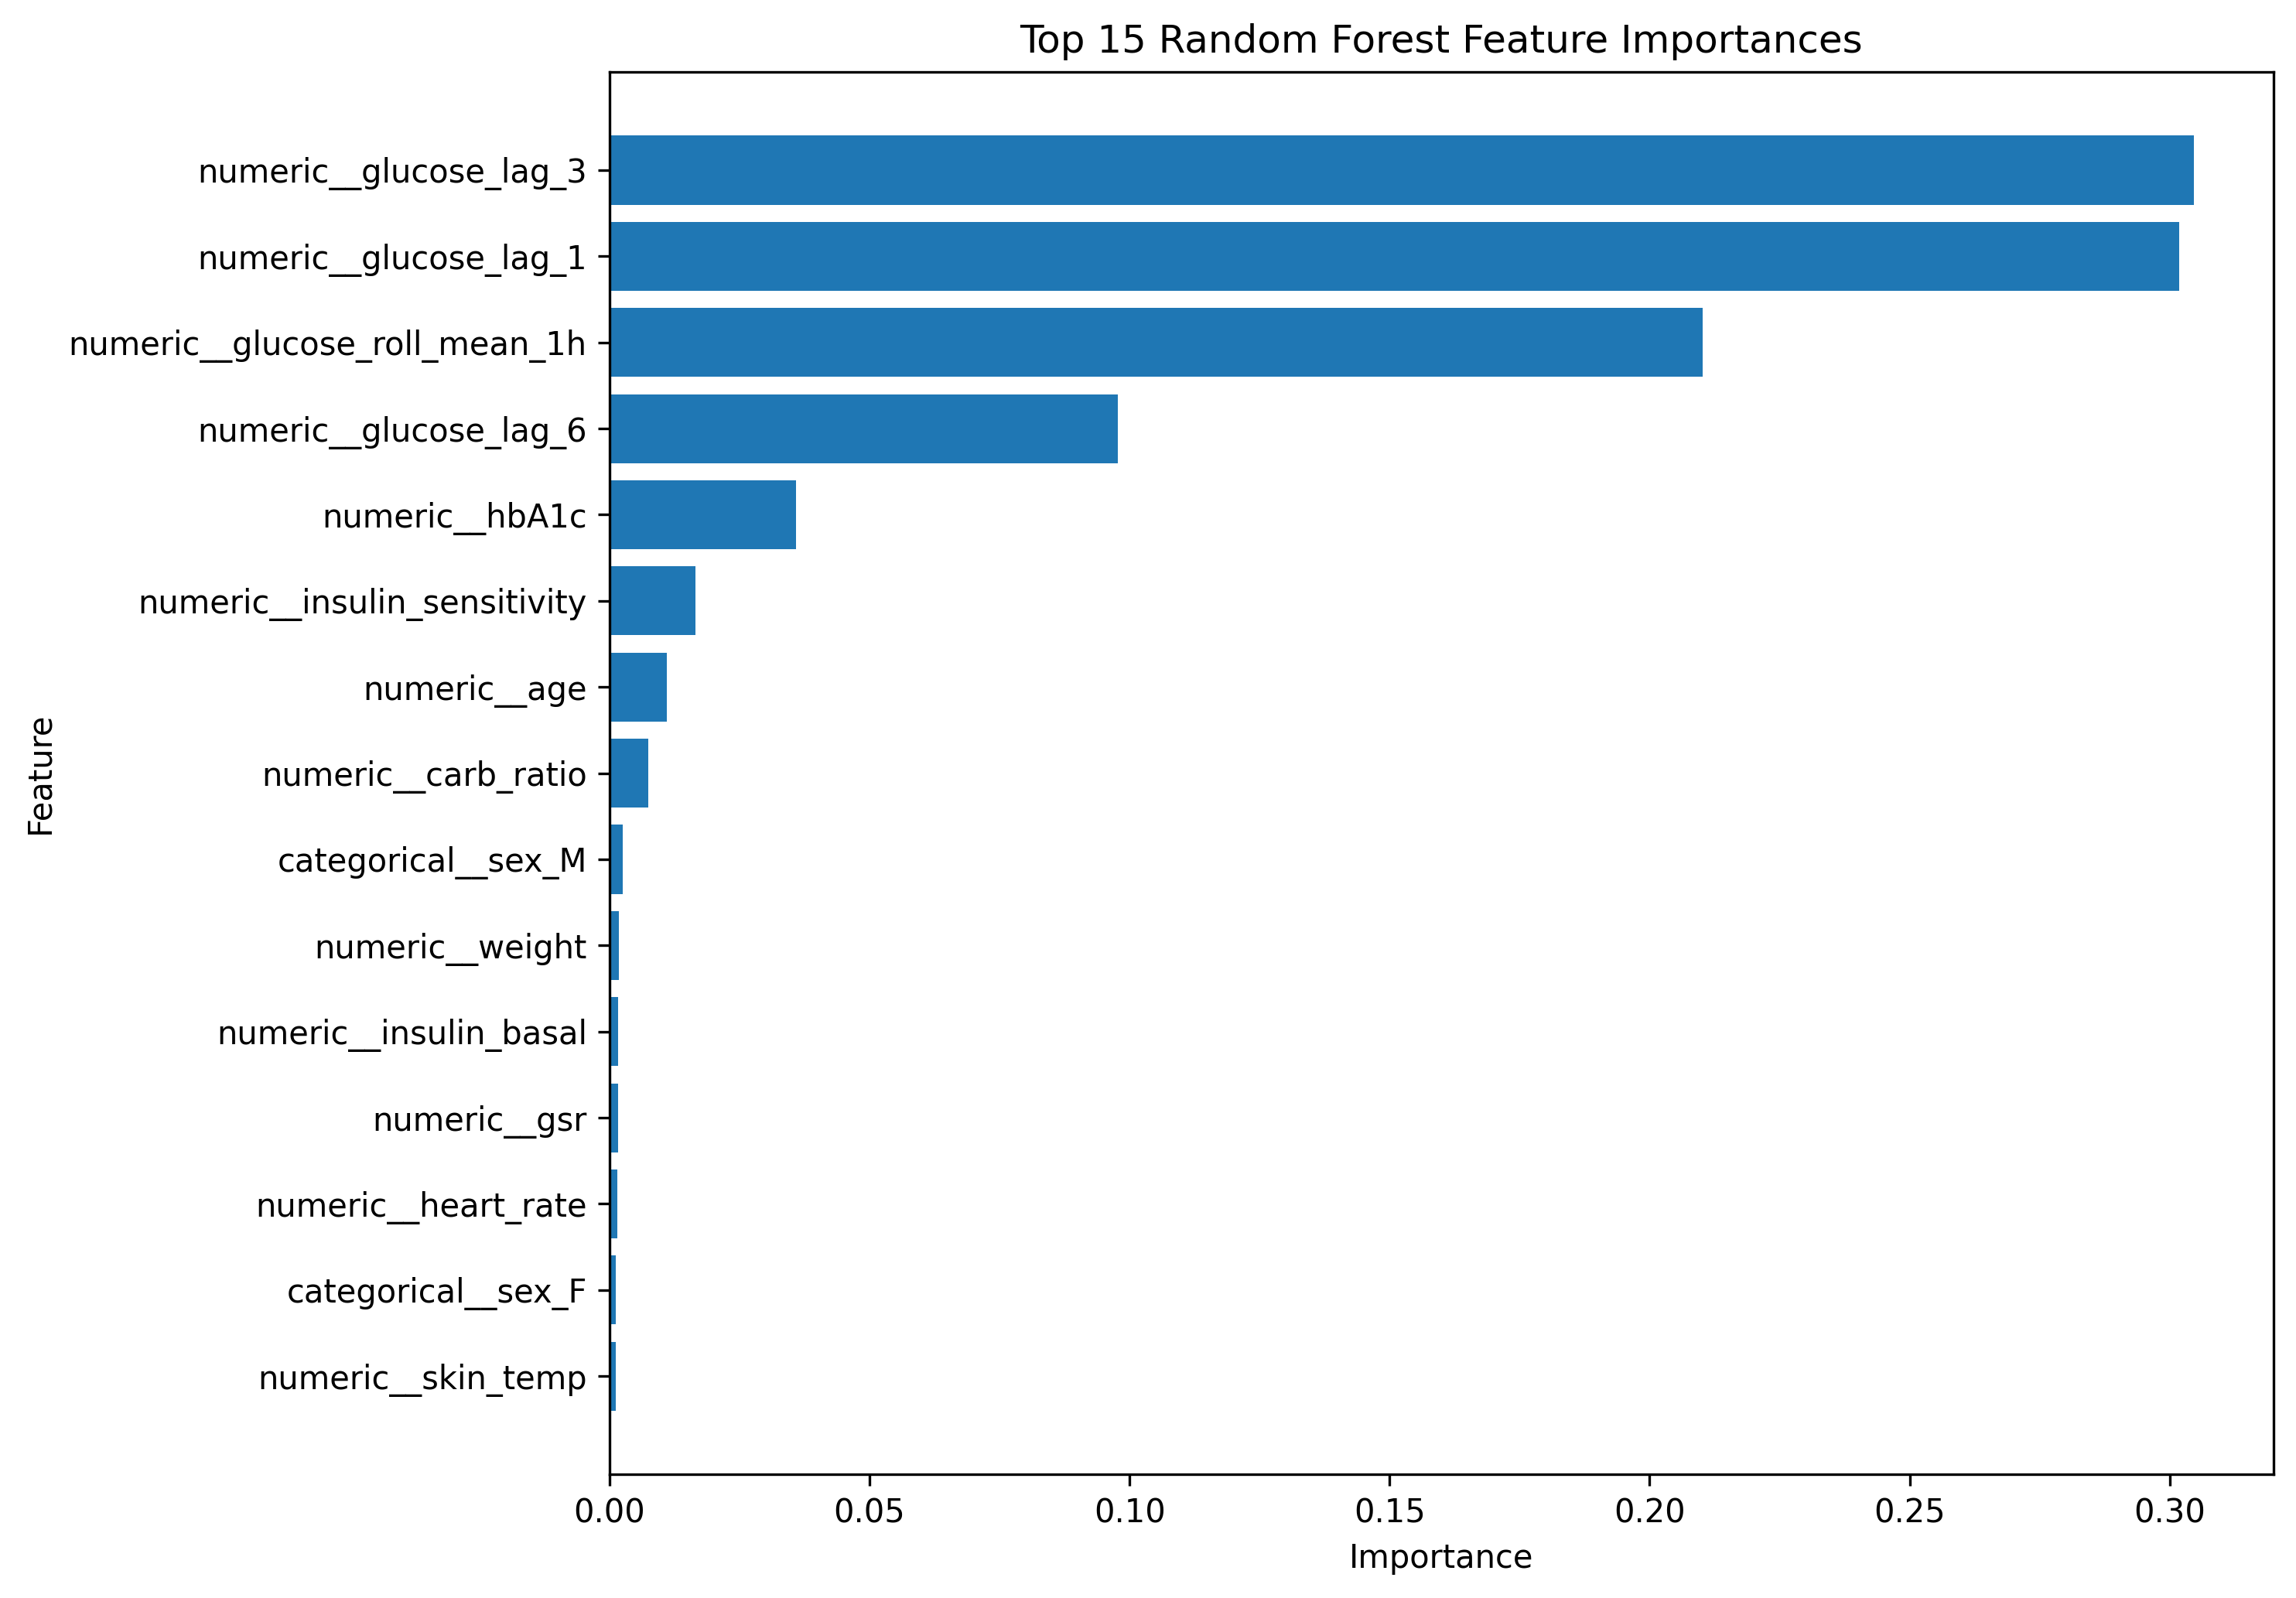

The data file committed next to this chart (first rows):
Feature, Importance
numeric__glucose_lag_3, 0.3047
numeric__glucose_lag_1, 0.3019
numeric__glucose_roll_mean_1h, 0.2102
numeric__glucose_lag_6, 0.09779
numeric__hbA1c, 0.03582
numeric__insulin_sensitivity, 0.01656
numeric__age, 0.01109
numeric__carb_ratio, 0.007404
categorical__sex_M, 0.002593
numeric__weight, 0.001808
numeric__insulin_basal, 0.001618
numeric__gsr, 0.001595
numeric__heart_rate, 0.001529
categorical__sex_F, 0.001222
numeric__skin_temp, 0.001196
categorical__medication_other_steroid, 0.0007733
numeric__stress_level, 0.0006879
categorical__sleep_stage_deep, 0.0003203
categorical__sleep_stage_light, 0.0002616
categorical__medication_other_beta_block…, 0.000178
numeric__insulin_bolus, 0.0001677
categorical__medication_other_antihistam…, 0.000151
categorical__medication_other_none, 0.000141
categorical__sleep_stage_awake, 0.0001024
categorical__sleep_stage_REM, 0.0001001
categorical__exercise_intensity_none, 7.449595366236423e-05
numeric__exercise_steps, 3.282371562086994e-05
categorical__exercise_intensity_low, 1.391614358719358e-05
numeric__carbs, 8.416734995898053e-06
categorical__meal_type_breakfast, 6.1550547283265785e-06
categorical__meal_type_dinner, 3.937980427941975e-06
numeric__alcohol, 1.5590335480760711e-06
categorical__exercise_intensity_medium, 1.0777901406526026e-06
categorical__meal_type_snack, 6.917845127232856e-07
categorical__meal_type_none, 2.5364277679860167e-07
numeric__cgm_quality_flag, 1.7806566897349218e-08
categorical__meal_type_lunch, 0.0
categorical__exercise_intensity_high, 0.0
